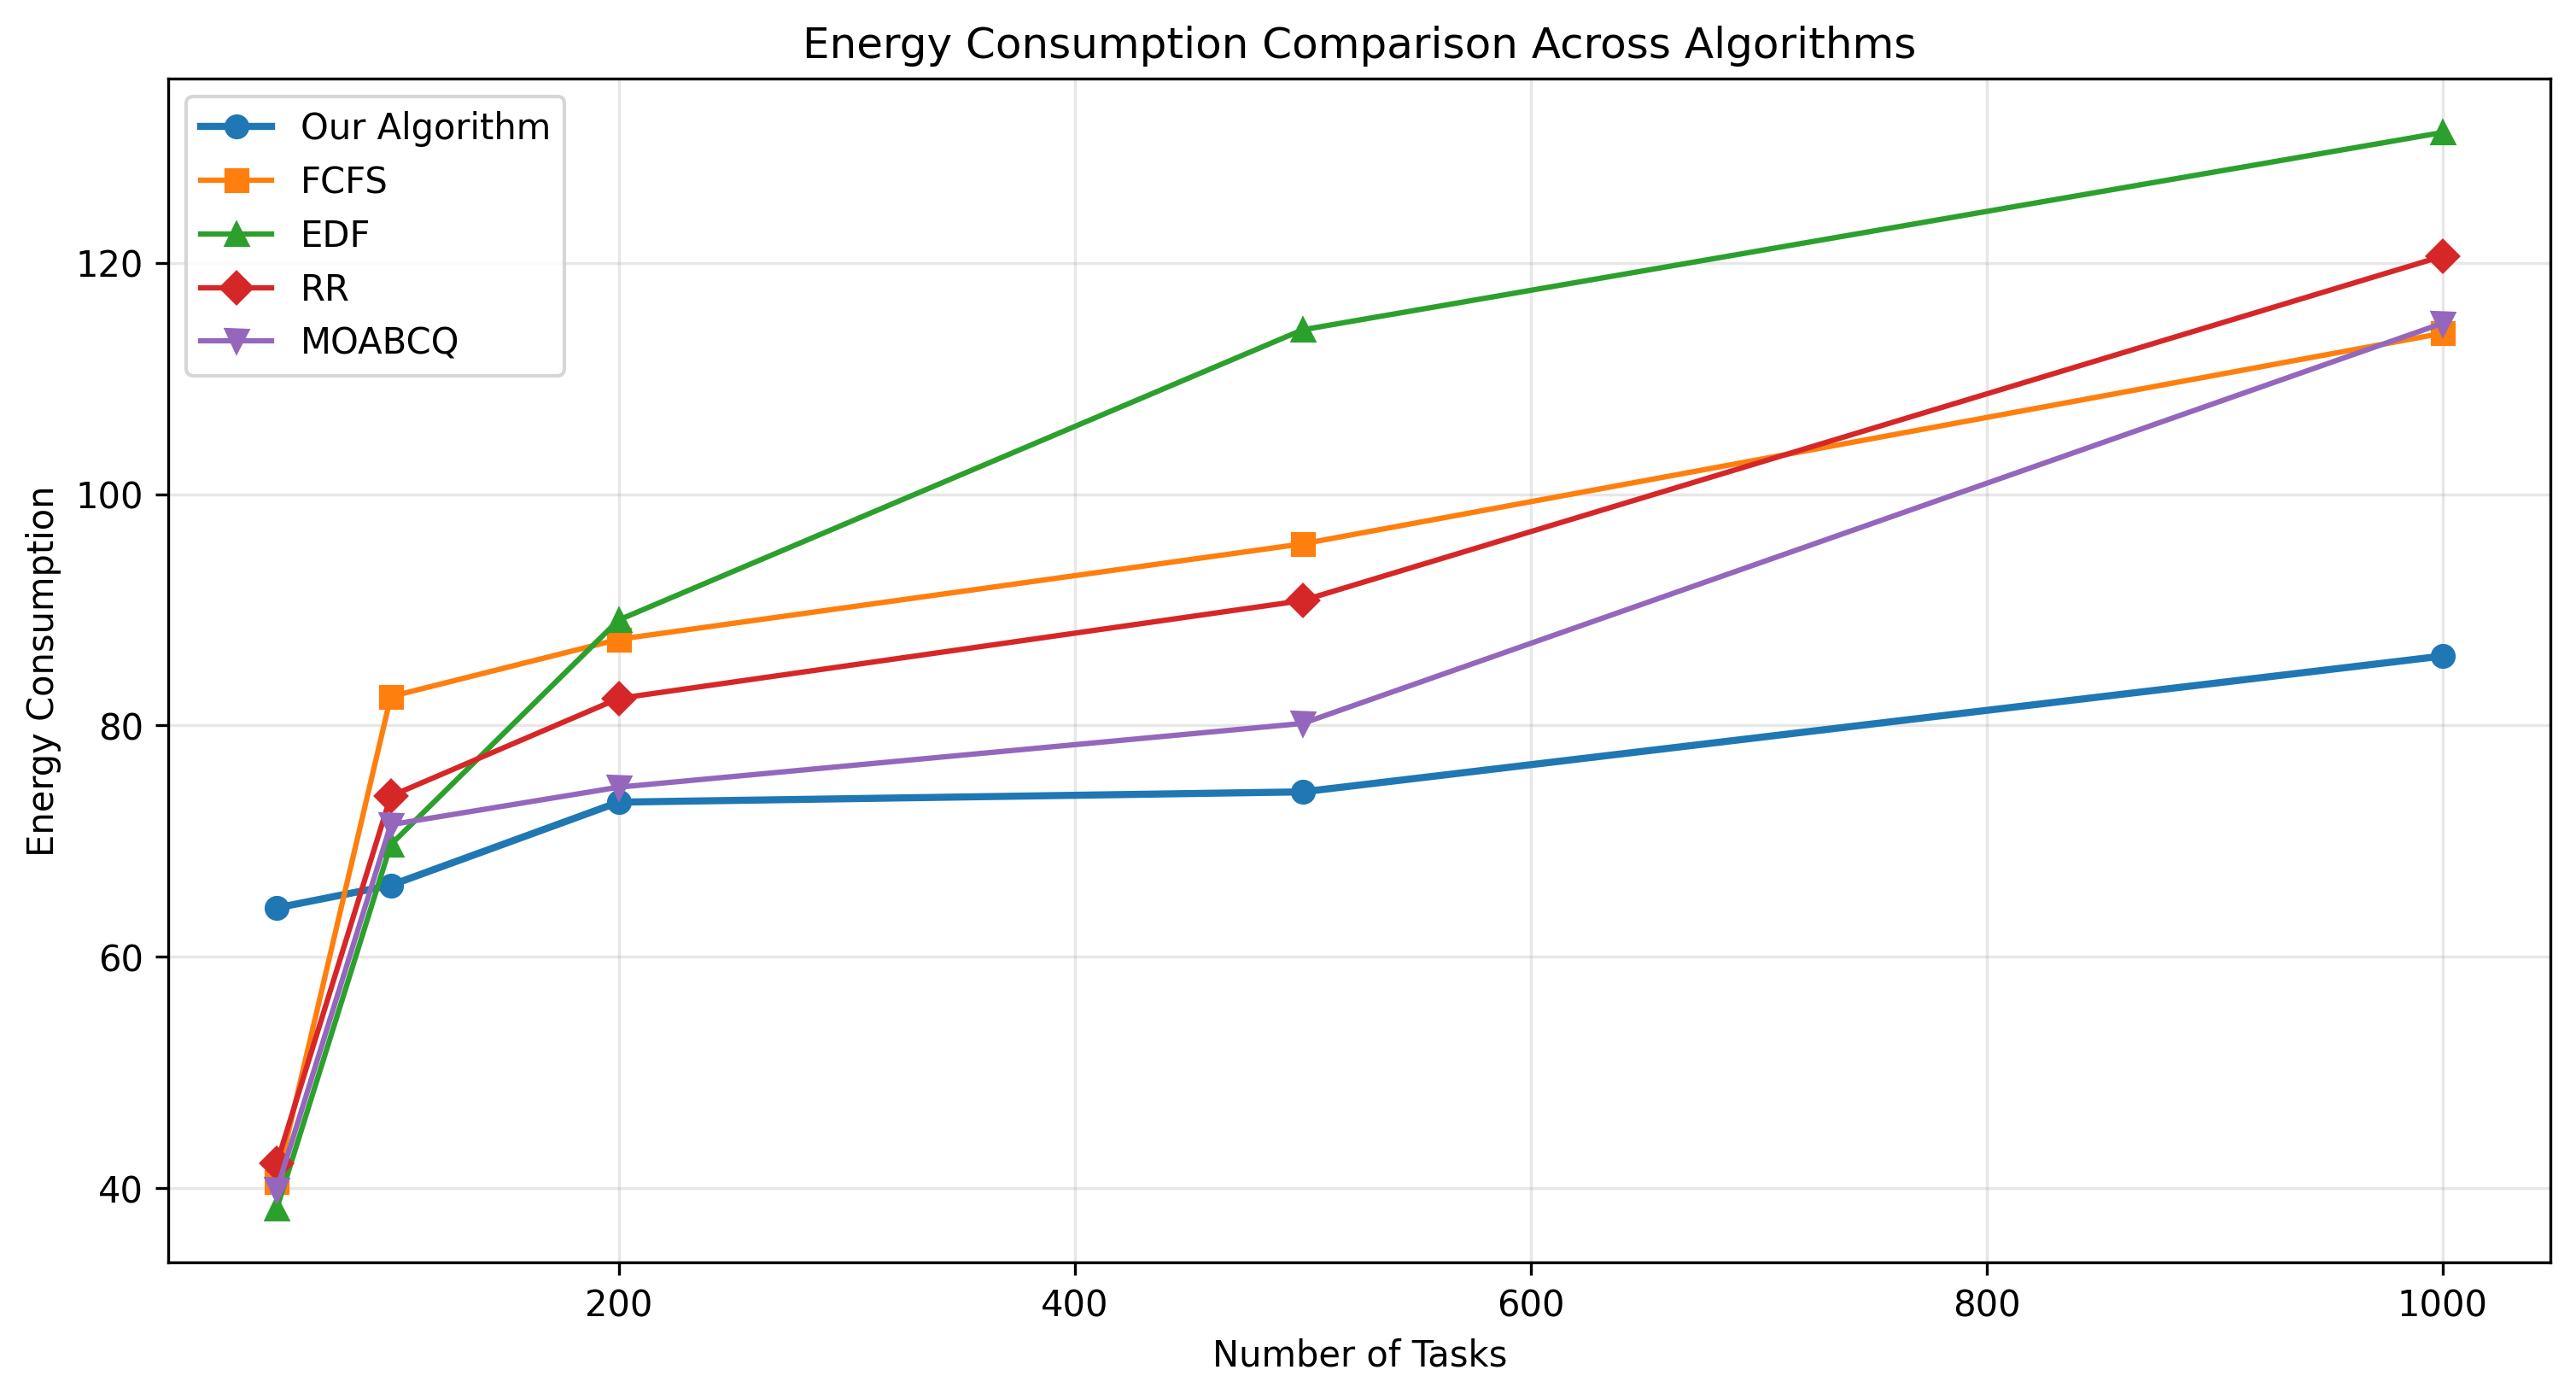

The data file committed next to this chart (first rows):
Number of Tasks, Our Algorithm, FCFS, EDF, RR, MOABCQ, Improvement vs FCFS, Improvement vs EDF, Improvement vs RR, Improvement vs MOABCQ
50, 64.24, 40.56, 38.24, 42.15, 39.87, -58.38, -67.99, -52.4, -61.12
100, 66.19, 82.5, 69.7, 73.9, 71.43, 19.77, 5.03, 10.43, 7.33
200, 73.38, 87.45, 89.12, 82.34, 74.67, 16.09, 17.67, 10.89, 1.73
500, 74.27, 95.7, 114.2, 90.8, 80.18, 22.4, 34.97, 18.21, 7.38
1000, 86, 113.9, 131.2, 120.6, 114.8, 24.49, 34.48, 28.67, 25.06
